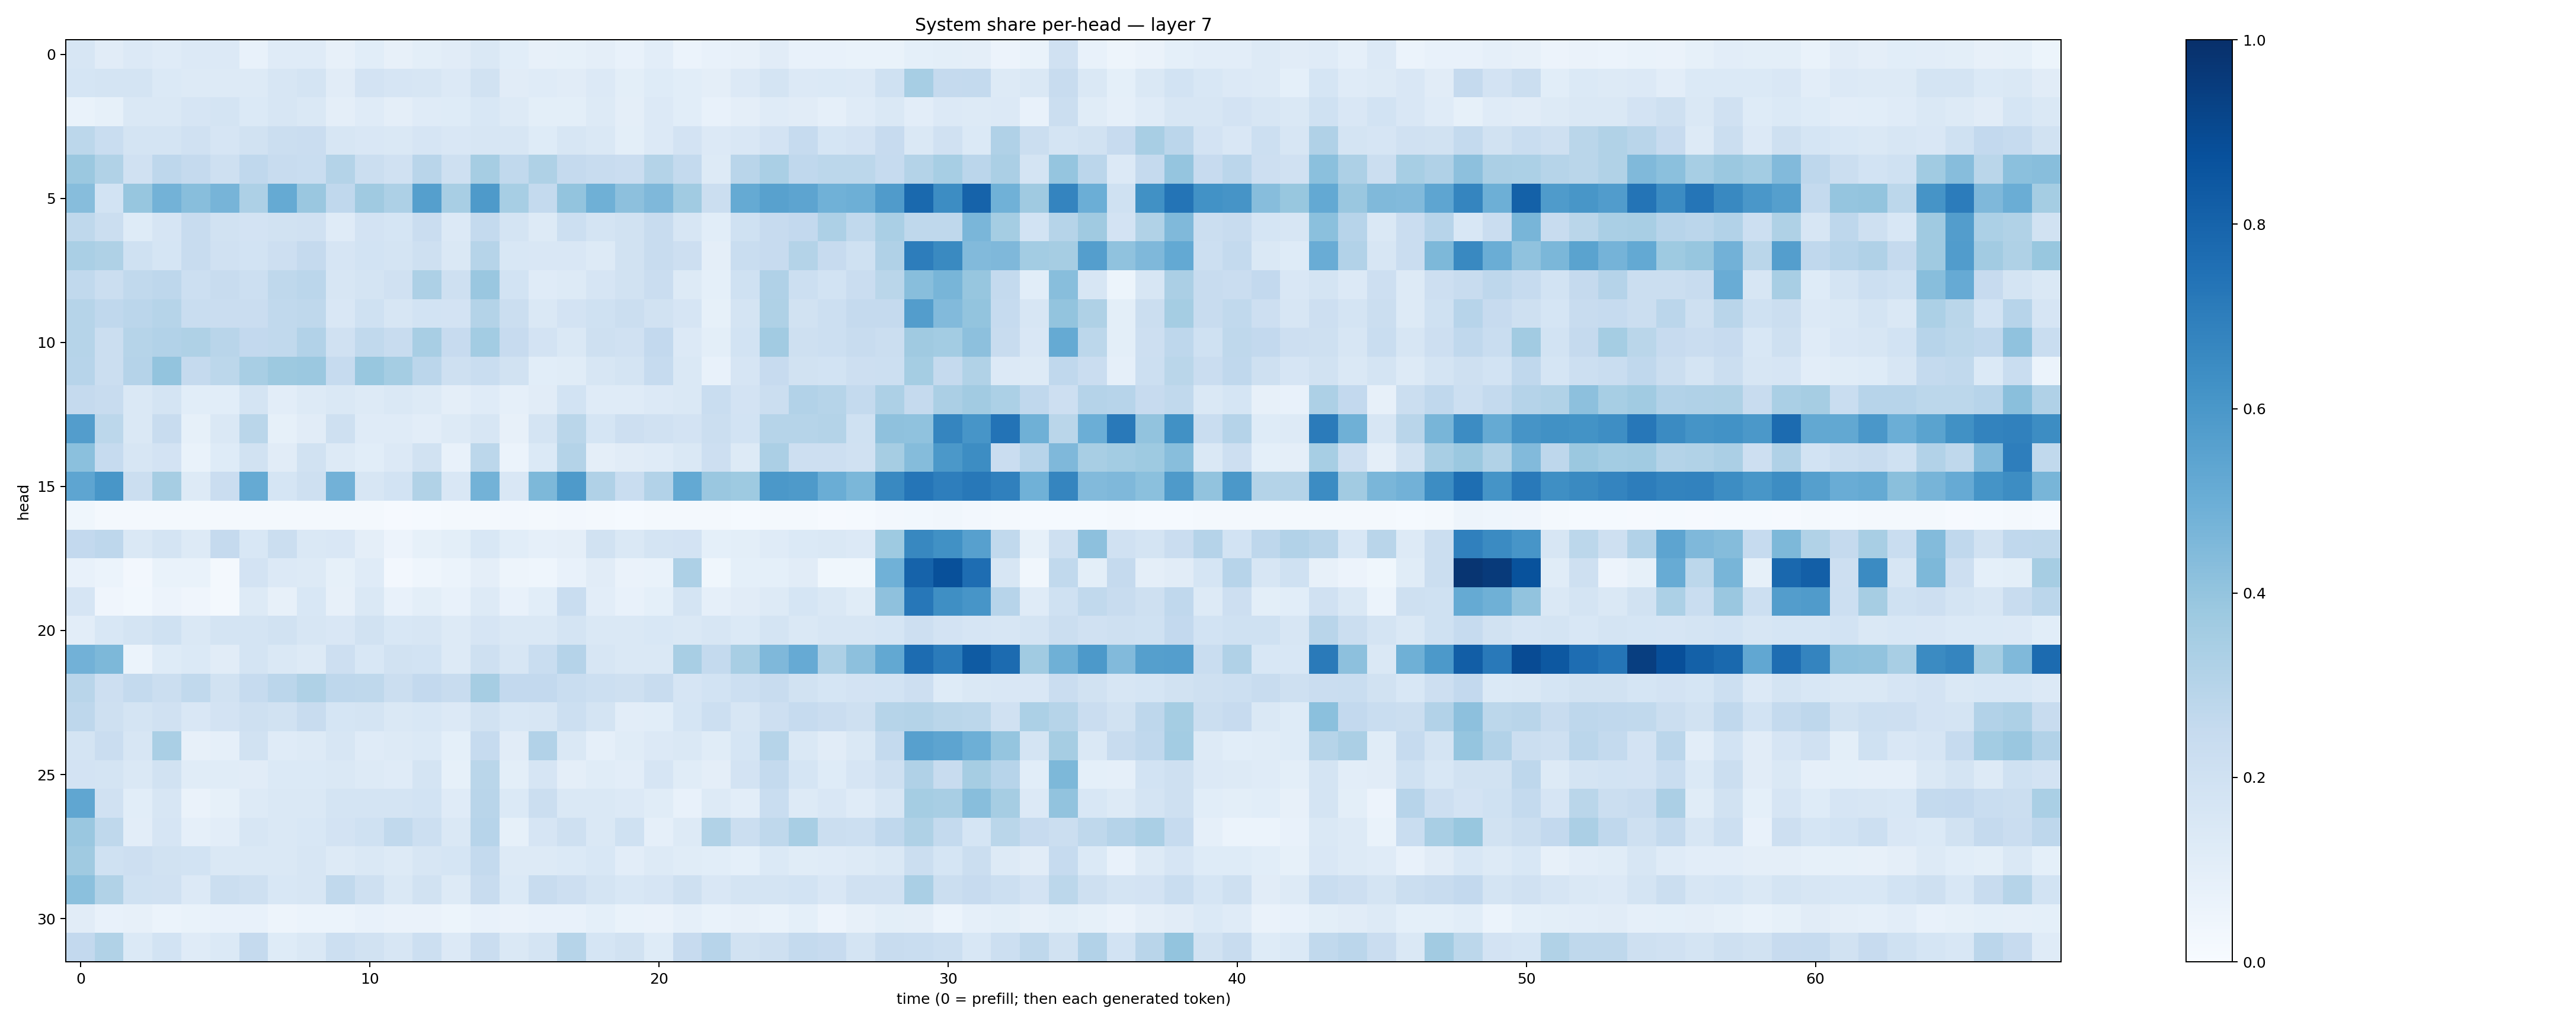

Data behind this chart, as committed beside it:
0.16057706, 0.11173184, 0.13664167, 0.11738843, 0.1345461, 0.13563304, 0.07517962, 0.1172052, 0.11847835, 0.07907182, 0.10587495, 0.08050114, 0.10005258, 0.1119824, 0.14635843, 0.10694006, 0.08042845, 0.083030954, 0.09472079, 0.070617825, 0.10181608, 0.06111511, 0.072138645, 0.0817728
0.1697, 0.1752, 0.1748, 0.1401, 0.1295, 0.1257, 0.1259, 0.1615, 0.1744, 0.1106, 0.1821, 0.1671, 0.1563, 0.1334, 0.1889, 0.1115, 0.1183, 0.1127, 0.1343, 0.1002, 0.1215, 0.1092, 0.09444, 0.1356
0.06958, 0.08265, 0.1473, 0.1407, 0.165, 0.1772, 0.1372, 0.1576, 0.1468, 0.09518, 0.119, 0.09623, 0.119, 0.124, 0.1524, 0.1262, 0.1001, 0.09772, 0.1279, 0.09695, 0.1329, 0.1072, 0.07648, 0.09583
0.2805, 0.2342, 0.1742, 0.178, 0.1971, 0.1673, 0.194, 0.2235, 0.2269, 0.1612, 0.1521, 0.1471, 0.1646, 0.1514, 0.1565, 0.1588, 0.1237, 0.1625, 0.1439, 0.09904, 0.1351, 0.1805, 0.1342, 0.1485
0.3814, 0.3139, 0.1957, 0.2746, 0.2517, 0.2089, 0.2661, 0.2418, 0.233, 0.3072, 0.2248, 0.1985, 0.2891, 0.2075, 0.3512, 0.2623, 0.3237, 0.2537, 0.236, 0.2293, 0.3085, 0.2556, 0.1254, 0.2922
0.4329, 0.1852, 0.392, 0.4799, 0.4288, 0.4704, 0.3256, 0.5179, 0.3852, 0.2662, 0.3686, 0.3248, 0.5627, 0.3426, 0.587, 0.3444, 0.2566, 0.4018, 0.4892, 0.4151, 0.4504, 0.3669, 0.2208, 0.5158
0.2708, 0.2211, 0.1226, 0.1655, 0.2392, 0.1941, 0.1811, 0.1933, 0.1965, 0.118, 0.182, 0.1713, 0.2266, 0.1349, 0.257, 0.1788, 0.1287, 0.2168, 0.1725, 0.1938, 0.2344, 0.1639, 0.1076, 0.2015
0.3377, 0.3236, 0.2009, 0.1692, 0.2383, 0.1969, 0.1849, 0.214, 0.253, 0.1676, 0.1873, 0.1758, 0.2075, 0.1472, 0.2998, 0.1533, 0.1508, 0.1509, 0.1313, 0.1876, 0.2384, 0.2113, 0.09486, 0.2318
0.2654, 0.2216, 0.2634, 0.2754, 0.2181, 0.2364, 0.2184, 0.2708, 0.2832, 0.1571, 0.1779, 0.1985, 0.3258, 0.2057, 0.3829, 0.1855, 0.1206, 0.1279, 0.1653, 0.1951, 0.2271, 0.1304, 0.09252, 0.2011
0.2974, 0.2677, 0.2836, 0.2978, 0.2313, 0.2297, 0.2266, 0.2637, 0.27, 0.1508, 0.1996, 0.1638, 0.185, 0.1812, 0.3077, 0.2216, 0.1448, 0.1819, 0.1995, 0.2217, 0.1948, 0.1664, 0.08467, 0.1742
0.2999, 0.2192, 0.2983, 0.31, 0.3227, 0.2917, 0.2583, 0.265, 0.3094, 0.1967, 0.2635, 0.2388, 0.3424, 0.244, 0.3557, 0.245, 0.1826, 0.1472, 0.2054, 0.1957, 0.2596, 0.1363, 0.09808, 0.1847
0.2938, 0.2223, 0.3026, 0.402, 0.2504, 0.2795, 0.3436, 0.3753, 0.3804, 0.2498, 0.3896, 0.353, 0.2821, 0.2101, 0.2329, 0.1888, 0.1061, 0.1166, 0.1609, 0.1751, 0.2465, 0.1468, 0.07631, 0.1678
0.2508, 0.2387, 0.1417, 0.1764, 0.1056, 0.1064, 0.1743, 0.1036, 0.1325, 0.1417, 0.1282, 0.1443, 0.1312, 0.09481, 0.1202, 0.08913, 0.1113, 0.1859, 0.1194, 0.1203, 0.1355, 0.1462, 0.2317, 0.1805
0.5718, 0.2811, 0.144, 0.2374, 0.08451, 0.1412, 0.2874, 0.08402, 0.1122, 0.2033, 0.1189, 0.1189, 0.1026, 0.1268, 0.1614, 0.07991, 0.1725, 0.2878, 0.1689, 0.2125, 0.198, 0.1823, 0.2258, 0.1845
0.4188, 0.2484, 0.1606, 0.1824, 0.06807, 0.1222, 0.1948, 0.1118, 0.1905, 0.1257, 0.1088, 0.1342, 0.1935, 0.07638, 0.2795, 0.06113, 0.1388, 0.3085, 0.09711, 0.1107, 0.1175, 0.1449, 0.214, 0.1261
0.5357, 0.6017, 0.2245, 0.3499, 0.1264, 0.2285, 0.5173, 0.1704, 0.2093, 0.4825, 0.1616, 0.1871, 0.3135, 0.1512, 0.4797, 0.1492, 0.4534, 0.589, 0.3192, 0.2342, 0.31, 0.5213, 0.3864, 0.3717
0.03598, 0.02328, 0.02083, 0.01985, 0.02272, 0.02281, 0.02287, 0.02113, 0.01959, 0.01677, 0.02098, 0.01169, 0.0141, 0.02156, 0.02053, 0.02445, 0.02308, 0.02397, 0.02009, 0.01313, 0.02003, 0.01975, 0.02196, 0.01497
0.2603, 0.2772, 0.1436, 0.1734, 0.1259, 0.2537, 0.1534, 0.2189, 0.1447, 0.1489, 0.09748, 0.05623, 0.08357, 0.1008, 0.1543, 0.1073, 0.08945, 0.09564, 0.195, 0.1415, 0.1722, 0.1807, 0.09155, 0.1001
0.07051, 0.05987, 0.02694, 0.06817, 0.0667, 0.02041, 0.1827, 0.1333, 0.1272, 0.08293, 0.1196, 0.02569, 0.04605, 0.05949, 0.09643, 0.04895, 0.04685, 0.0737, 0.1121, 0.06636, 0.0667, 0.3258, 0.03698, 0.09359
0.1674, 0.04024, 0.02855, 0.05607, 0.04262, 0.01597, 0.1321, 0.07948, 0.1561, 0.07984, 0.1426, 0.07636, 0.09804, 0.07522, 0.1325, 0.07719, 0.1067, 0.232, 0.103, 0.07804, 0.09001, 0.1795, 0.08635, 0.1103
0.1035, 0.1539, 0.1774, 0.2003, 0.1463, 0.1732, 0.1732, 0.1892, 0.1613, 0.151, 0.1895, 0.153, 0.1597, 0.1252, 0.1673, 0.1455, 0.1452, 0.1761, 0.1449, 0.1415, 0.1556, 0.1417, 0.164, 0.1369
0.4811, 0.4541, 0.06224, 0.1245, 0.1371, 0.1129, 0.1793, 0.1477, 0.1277, 0.2116, 0.1554, 0.189, 0.184, 0.1259, 0.209, 0.1622, 0.2316, 0.3025, 0.1637, 0.1411, 0.1433, 0.3433, 0.255, 0.343
0.2919, 0.2144, 0.2563, 0.2237, 0.262, 0.1948, 0.2469, 0.2821, 0.3212, 0.2743, 0.2705, 0.221, 0.2603, 0.2394, 0.3477, 0.2603, 0.2613, 0.231, 0.2178, 0.2063, 0.2368, 0.1659, 0.1864, 0.217
0.2751, 0.2036, 0.1728, 0.1983, 0.1487, 0.1828, 0.2039, 0.189, 0.2346, 0.1706, 0.1793, 0.1429, 0.1555, 0.1341, 0.1891, 0.1542, 0.157, 0.2161, 0.1744, 0.1018, 0.1088, 0.1698, 0.2163, 0.159
0.1791, 0.2268, 0.1565, 0.3365, 0.07853, 0.08912, 0.189, 0.1173, 0.1294, 0.1566, 0.1194, 0.1326, 0.1393, 0.09109, 0.2471, 0.1099, 0.3106, 0.1408, 0.08744, 0.1157, 0.1348, 0.1481, 0.1154, 0.1706
0.1826, 0.1753, 0.1435, 0.1951, 0.1149, 0.1167, 0.113, 0.1406, 0.1367, 0.1407, 0.1311, 0.1185, 0.176, 0.08376, 0.2875, 0.1007, 0.1679, 0.09577, 0.1151, 0.1036, 0.1666, 0.1136, 0.09764, 0.1801
0.5343, 0.1966, 0.1068, 0.1599, 0.06381, 0.0826, 0.1267, 0.1427, 0.1433, 0.1778, 0.1744, 0.1723, 0.1841, 0.121, 0.291, 0.1389, 0.2215, 0.1427, 0.1459, 0.1344, 0.1141, 0.07585, 0.1274, 0.1047
0.3863, 0.2731, 0.1024, 0.1663, 0.0869, 0.1039, 0.1607, 0.1435, 0.1539, 0.1818, 0.2019, 0.2655, 0.2177, 0.1414, 0.2966, 0.08472, 0.1654, 0.2072, 0.1461, 0.2005, 0.0891, 0.1312, 0.3126, 0.2232
0.3691, 0.2014, 0.2137, 0.1917, 0.1864, 0.1415, 0.1444, 0.1462, 0.1603, 0.1315, 0.1464, 0.1305, 0.16, 0.1716, 0.2555, 0.1283, 0.1318, 0.1371, 0.1548, 0.1033, 0.1321, 0.1152, 0.1066, 0.09132
0.4197, 0.3135, 0.2006, 0.1974, 0.1365, 0.2233, 0.2091, 0.1551, 0.1589, 0.264, 0.2041, 0.1445, 0.188, 0.1315, 0.2403, 0.1387, 0.2362, 0.2132, 0.1773, 0.1537, 0.1675, 0.209, 0.1494, 0.1767
0.1119, 0.07103, 0.08052, 0.05892, 0.06788, 0.07665, 0.07222, 0.04862, 0.05938, 0.06189, 0.07565, 0.06282, 0.06415, 0.05302, 0.07568, 0.06573, 0.07053, 0.07157, 0.09153, 0.06652, 0.06565, 0.08668, 0.06787, 0.08162
0.2606, 0.3126, 0.1405, 0.1863, 0.118, 0.1406, 0.2503, 0.1247, 0.1464, 0.2157, 0.1927, 0.1626, 0.2159, 0.1335, 0.2277, 0.145, 0.1743, 0.2988, 0.1689, 0.1887, 0.1237, 0.2452, 0.2932, 0.1896
